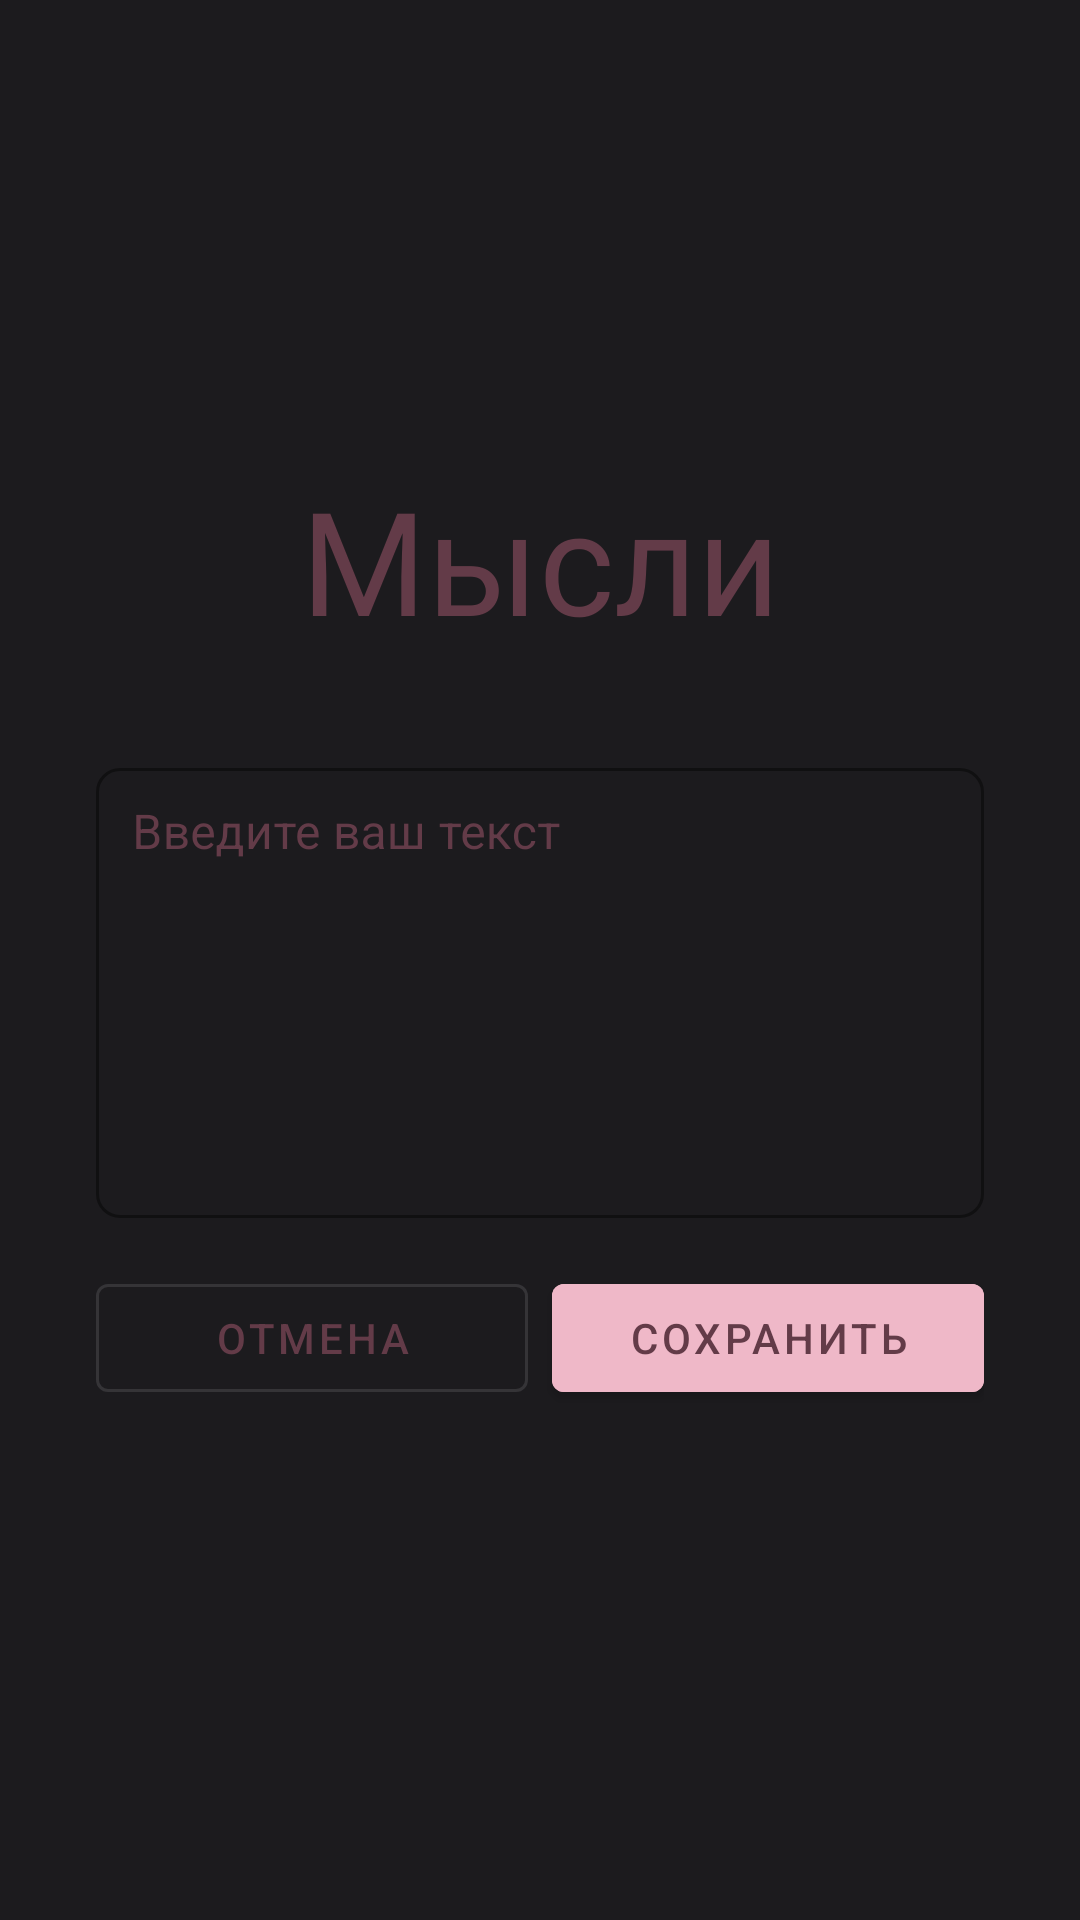

Reconstruct the res/layout file that produces this screen, plus the resources it refers to.
<!-- AndroidManifest.xml: application theme AppTheme -->
<!-- res/layout/fragment_thoughts.xml -->
<?xml version="1.0" encoding="utf-8"?>
<androidx.constraintlayout.widget.ConstraintLayout xmlns:android="http://schemas.android.com/apk/res/android"
    xmlns:app="http://schemas.android.com/apk/res-auto"
    xmlns:tools="http://schemas.android.com/tools"
    android:layout_width="match_parent"
    android:layout_height="match_parent"
    android:padding="16dp"
    tools:context=".fragments.ThoughtsFragment">

    <TextView
        android:id="@+id/mitext"
        android:layout_width="wrap_content"
        android:layout_height="wrap_content"
        android:fontFamily="@font/konkhmer"
        android:text="Мысли"
        android:textColor="@color/md_theme_tertiaryContainer"
        android:textSize="48sp"
        app:layout_constraintBottom_toTopOf="@+id/linearLayout"
        app:layout_constraintEnd_toEndOf="parent"
        app:layout_constraintStart_toStartOf="parent"
        app:layout_constraintTop_toTopOf="parent"
        app:layout_constraintVertical_chainStyle="packed" />

    <LinearLayout
        android:id="@+id/linearLayout"
        android:layout_width="match_parent"
        android:layout_height="wrap_content"
        android:layout_marginTop="16dp"
        android:orientation="vertical"
        android:padding="16dp"
        app:layout_constraintBottom_toBottomOf="parent"
        app:layout_constraintEnd_toEndOf="parent"
        app:layout_constraintStart_toStartOf="parent"
        app:layout_constraintTop_toBottomOf="@+id/mitext">

        
        <com.google.android.material.textfield.TextInputLayout
            android:layout_width="match_parent"
            android:layout_height="wrap_content"
            app:boxCornerRadiusTopStart="8dp"
            app:boxCornerRadiusTopEnd="8dp"
            app:boxCornerRadiusBottomStart="8dp"
            app:boxCornerRadiusBottomEnd="8dp"
            app:boxBackgroundMode="outline"
            android:textColorHint="@color/md_theme_tertiaryContainer"
            app:boxStrokeColor="@color/md_theme_tertiaryContainer"
            app:hintTextColor="@color/md_theme_tertiaryContainer"
            app:cursorColor="@color/md_theme_tertiaryContainer"
            style="@style/Widget.MaterialComponents.TextInputLayout.OutlinedBox">

            <com.google.android.material.textfield.TextInputEditText
                android:id="@+id/textInputEditText"
                android:layout_width="match_parent"
                android:layout_height="150dp"
                android:hint="Введите ваш текст"
                android:textColorHint="@color/md_theme_tertiaryContainer"
                android:gravity="start|top"
                android:padding="12dp"/>

        </com.google.android.material.textfield.TextInputLayout>

        
        <LinearLayout
            android:layout_width="match_parent"
            android:layout_height="wrap_content"
            android:layout_marginTop="16dp"
            android:orientation="horizontal"
            android:gravity="end"
            android:weightSum="2">

            
            <com.google.android.material.button.MaterialButton
                android:id="@+id/cancelButton"
                android:layout_width="0dp"
                android:layout_height="wrap_content"
                android:layout_marginEnd="8dp"
                android:layout_weight="1"
                android:text="Отмена"
                android:textColor="@color/md_theme_tertiaryContainer"

                style="@style/Widget.MaterialComponents.Button.OutlinedButton"/>

            
            <com.google.android.material.button.MaterialButton
                android:id="@+id/saveButton"
                android:layout_width="0dp"
                android:layout_height="wrap_content"
                android:textColor="@color/md_theme_tertiaryContainer"
                android:layout_weight="1"
                android:text="Сохранить"
                android:backgroundTint="@color/md_theme_tertiaryFixedDim"
                style="@style/Widget.MaterialComponents.Button"/>

        </LinearLayout>

    </LinearLayout>

</androidx.constraintlayout.widget.ConstraintLayout>
<!-- resources referenced by this layout -->
<resources>
  <color name="md_theme_tertiaryContainer">#633B48</color>
  <color name="md_theme_tertiaryFixedDim">#EFB8C8</color>
  <color name="md_theme_primary">#D0BCFF</color>
  <color name="md_theme_onPrimary">#381E72</color>
  <color name="md_theme_primaryContainer">#4F378B</color>
  <color name="md_theme_onPrimaryContainer">#EADDFF</color>
  <color name="md_theme_secondary">#CCC2DC</color>
  <color name="md_theme_onSecondary">#332D41</color>
  <color name="md_theme_secondaryContainer">#4A4458</color>
  <color name="md_theme_onSecondaryContainer">#E8DEF8</color>
  <color name="md_theme_tertiary">#EFB8C8</color>
  <color name="md_theme_onTertiary">#492532</color>
  <color name="md_theme_onTertiaryContainer">#FFD8E4</color>
  <color name="md_theme_error">#F2B8B5</color>
  <color name="md_theme_onError">#601410</color>
  <color name="md_theme_errorContainer">#8C1D18</color>
  <color name="md_theme_onErrorContainer">#F9DEDC</color>
  <color name="md_theme_background">#1C1B1E</color>
  <color name="md_theme_onBackground">#E6E0E9</color>
  <color name="md_theme_surface">#1C1B1E</color>
  <color name="md_theme_onSurface">#E6E0E9</color>
  <color name="md_theme_surfaceVariant">#49454F</color>
  <color name="md_theme_onSurfaceVariant">#CAC4D0</color>
  <color name="md_theme_outline">#938F99</color>
  <color name="md_theme_outlineVariant">#49454F</color>
  <color name="md_theme_inverseSurface">#E6E0E9</color>
  <color name="md_theme_inverseOnSurface">#313033</color>
  <color name="md_theme_inversePrimary">#6750A4</color>
  <color name="md_theme_primaryFixed">#EADDFF</color>
  <color name="md_theme_onPrimaryFixed">#21005D</color>
  <color name="md_theme_primaryFixedDim">#D0BCFF</color>
  <color name="md_theme_onPrimaryFixedVariant">#4F378B</color>
  <color name="md_theme_secondaryFixed">#E8DEF8</color>
  <color name="md_theme_onSecondaryFixed">#1D192B</color>
  <color name="md_theme_secondaryFixedDim">#CCC2DC</color>
  <color name="md_theme_onSecondaryFixedVariant">#4A4458</color>
  <color name="md_theme_tertiaryFixed">#FFD8E4</color>
  <color name="md_theme_onTertiaryFixed">#31111D</color>
  <color name="md_theme_onTertiaryFixedVariant">#633B48</color>
  <color name="md_theme_surfaceDim">#141218</color>
  <color name="md_theme_surfaceBright">#3B383E</color>
  <color name="md_theme_surfaceContainerLowest">#0F0D13</color>
  <color name="md_theme_surfaceContainerLow">#1D1B20</color>
  <color name="md_theme_surfaceContainer">#211F26</color>
  <color name="md_theme_surfaceContainerHigh">#2B2930</color>
  <color name="md_theme_surfaceContainerHighest">#36343B</color>
</resources>
